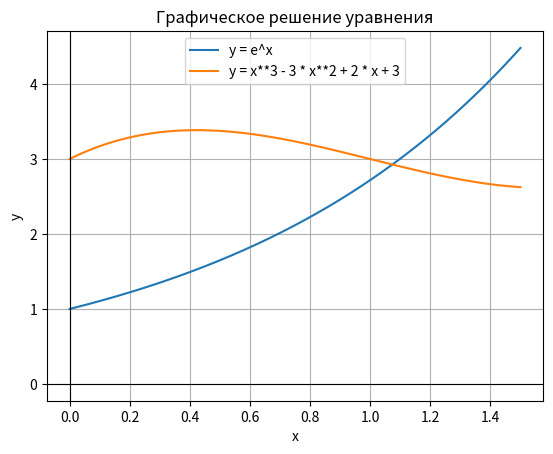

The matplotlib source for this figure:
import numpy as np
import matplotlib.pyplot as plt


def f(x):
    return np.exp(x) - x**3 + 3 * x**2 - 2 * x - 3


def y1(x):
    return np.exp(x)


def y2(x):
    return x**3 - 3 * x**2 + 2 * x + 3


x = np.linspace(0, 1.5, 10000)      # массив из 500 чисел
plt.plot(x, y1(x), label="y = e^x")
plt.plot(x, y2(x), label="y = x**3 - 3 * x**2 + 2 * x + 3")

plt.axhline(0, color="black", linewidth=0.8)    # горизонтальная ось
plt.axvline(0, color="black", linewidth=0.8)    # вертикальная ось

plt.xlabel("x")     # подписывает x
plt.ylabel("y")
plt.title("Графическое решение уравнения")
plt.grid(True)      # включает сетку
plt.legend()
plt.show()      # отображает график
